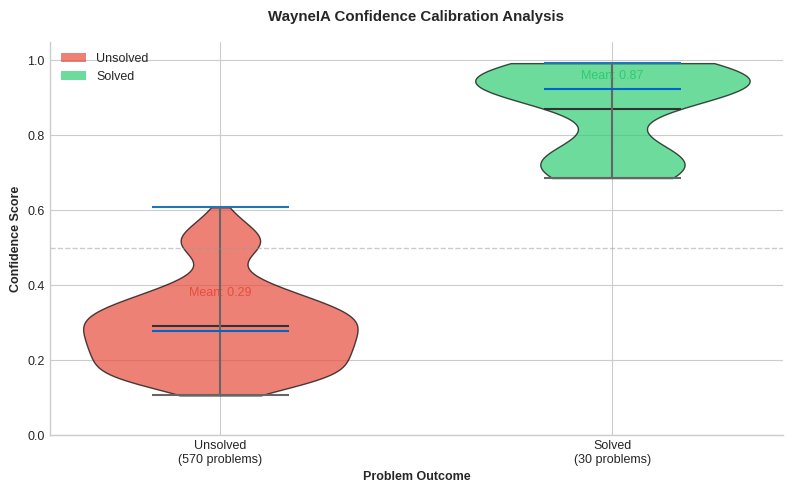

This chart was generated by the following Python code: (Note: this script raises an exception after producing the figure.)
"""
Figure 8: Confidence Calibration Distribution
WayneIA ArXiv Paper - Violin plot
"""

import matplotlib.pyplot as plt
import numpy as np

plt.style.use('seaborn-v0_8-whitegrid')
plt.rcParams.update({
    'font.family': 'sans-serif',
    'font.size': 9,
    'figure.dpi': 300,
    'savefig.dpi': 300,
})

np.random.seed(42)

solved_conf = np.concatenate([
    np.random.beta(8, 2, 20) * 0.3 + 0.7,
    np.random.beta(5, 3, 10) * 0.2 + 0.6,
])

unsolved_conf = np.concatenate([
    np.random.beta(2, 5, 300) * 0.4 + 0.1,
    np.random.beta(3, 4, 200) * 0.3 + 0.2,
    np.random.beta(4, 6, 70) * 0.3 + 0.4,
])

fig, ax = plt.subplots(figsize=(8, 5))

parts = ax.violinplot([unsolved_conf, solved_conf], positions=[1, 2], 
                       showmeans=True, showmedians=True, widths=0.7)

colors = ['#e74c3c', '#2ecc71']
for i, pc in enumerate(parts['bodies']):
    pc.set_facecolor(colors[i])
    pc.set_edgecolor('black')
    pc.set_alpha(0.7)

for key in ['cmeans', 'cmedians', 'cbars', 'cmins', 'cmaxs']:
    if key in parts:
        parts[key].set_color('#333' if key == 'cmeans' else '#0066cc' if key == 'cmedians' else '#666')

ax.axhline(y=0.5, color='#999', linestyle='--', linewidth=1, alpha=0.5, label='Threshold')

ax.set_xticks([1, 2])
ax.set_xticklabels(['Unsolved\n(570 problems)', 'Solved\n(30 problems)'])
ax.set_ylabel('Confidence Score', fontweight='bold')
ax.set_xlabel('Problem Outcome', fontweight='bold')
ax.set_title('WayneIA Confidence Calibration Analysis', fontweight='bold', pad=15)
ax.set_ylim(0, 1.05)

ax.text(1, np.mean(unsolved_conf) + 0.08, f'Mean: {np.mean(unsolved_conf):.2f}', 
        ha='center', fontsize=9, color='#e74c3c')
ax.text(2, np.mean(solved_conf) + 0.08, f'Mean: {np.mean(solved_conf):.2f}', 
        ha='center', fontsize=9, color='#2ecc71')

ax.spines['top'].set_visible(False)
ax.spines['right'].set_visible(False)

from matplotlib.patches import Patch
legend_elements = [Patch(facecolor='#e74c3c', alpha=0.7, label='Unsolved'),
                   Patch(facecolor='#2ecc71', alpha=0.7, label='Solved')]
ax.legend(handles=legend_elements, loc='upper left')

plt.tight_layout()

fig.savefig('C:/WayneIA/arxiv-putnam/figures/png/fig8_confidence.png', dpi=300, bbox_inches='tight', facecolor='white')
fig.savefig('C:/WayneIA/arxiv-putnam/figures/pdf/fig8_confidence.pdf', bbox_inches='tight', facecolor='white')
print("Saved: fig8_confidence.png and .pdf")
plt.close()
